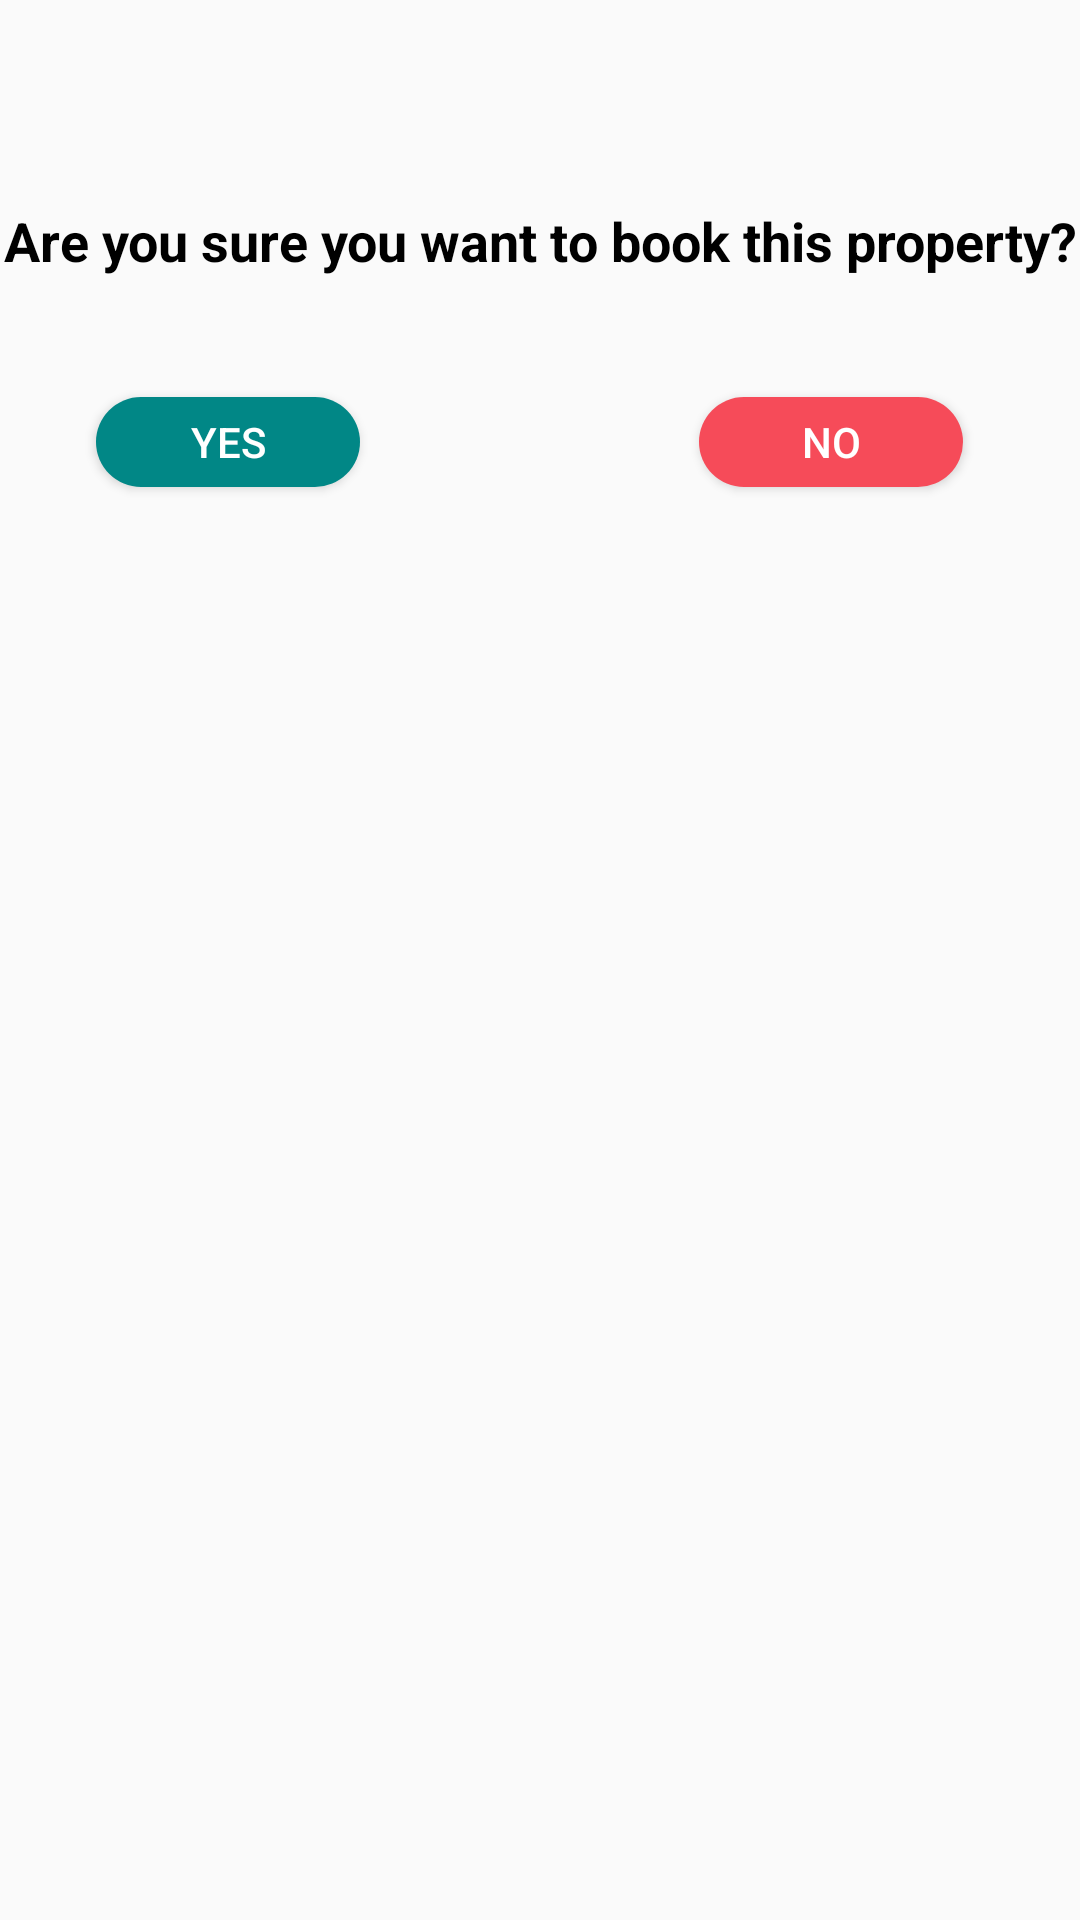

The Android layout XML behind this screen, and the referenced resources:
<!-- AndroidManifest.xml: application theme Theme.NyumbaKiganjani -->
<!-- res/layout/booking_dialog.xml -->
<?xml version="1.0" encoding="utf-8"?>
<androidx.constraintlayout.widget.ConstraintLayout xmlns:android="http://schemas.android.com/apk/res/android"
    xmlns:app="http://schemas.android.com/apk/res-auto"
    xmlns:tools="http://schemas.android.com/tools"
    android:layout_width="match_parent"
    android:layout_marginTop="-40dp"
    android:layout_marginHorizontal="20dp"
    android:layout_height="200dp"
    android:layout_gravity="center">

    <TextView
        android:id="@+id/textView"
        android:layout_width="wrap_content"
        android:layout_height="wrap_content"
        android:layout_marginTop="68dp"
        android:gravity="center"
        android:text="Are you sure you want to book this property?"
        android:textColor="@color/black"
        android:textSize="18dp"
        android:textStyle="bold"
        app:layout_constraintEnd_toEndOf="parent"
        app:layout_constraintStart_toStartOf="parent"
        app:layout_constraintTop_toTopOf="parent" />

    <Button
        android:id="@+id/buttonYes"
        android:layout_width="wrap_content"
        android:layout_height="30dp"
        android:layout_marginStart="32dp"
        android:layout_marginTop="40dp"
        android:background="@drawable/custom_btn"
        android:backgroundTint="@color/teal_700"
        android:text="Yes"
        android:textColor="@color/white"
        app:layout_constraintStart_toStartOf="parent"
        app:layout_constraintTop_toBottomOf="@+id/textView" />

    <Button
        android:layout_width="wrap_content"
        android:layout_height="30dp"
        android:layout_marginTop="40dp"
        android:id="@+id/buttonNo"
        android:background="@drawable/custom_btn"
        android:text="No"
        android:textColor="@color/white"
        android:backgroundTint="#F64B59"
        app:layout_constraintEnd_toEndOf="parent"
        app:layout_constraintHorizontal_bias="0.743"
        app:layout_constraintStart_toEndOf="@+id/buttonYes"
        app:layout_constraintTop_toBottomOf="@+id/textView" />
</androidx.constraintlayout.widget.ConstraintLayout>
<!-- resources referenced by this layout -->
<resources>
  <color name="black">#FF000000</color>
  <color name="teal_700">#FF018786</color>
  <color name="white">#FFFFFFFF</color>
  <!-- drawable custom_btn (drawable-v24) -->
  <?xml version="1.0" encoding="utf-8"?>
  <selector xmlns:android="http://schemas.android.com/apk/res/android">
      <item>
          <shape>
              
              <corners android:radius="15dp" />
              <gradient android:angle="90" android:startColor="#3B56F1" android:endColor="@color/teal_700" />
          </shape>
      </item>
  </selector>
  <style name="Theme.NyumbaKiganjani" parent="Theme.MaterialComponents.DayNight.NoActionBar.Bridge">
          
          <item name="colorPrimary">@color/purple_500</item>
          <item name="colorPrimaryVariant">@color/purple_700</item>
          <item name="colorOnPrimary">@color/white</item>
          
          <item name="colorSecondary">@color/teal_200</item>
          <item name="colorSecondaryVariant">@color/teal_700</item>
          <item name="colorOnSecondary">@color/black</item>
          
          <item name="android:statusBarColor">?attr/colorPrimaryVariant</item>
          
      </style>
  <color name="purple_500">#FF6200EE</color>
  <color name="purple_700">#FF3700B3</color>
  <color name="teal_200">#FF03DAC5</color>
</resources>
